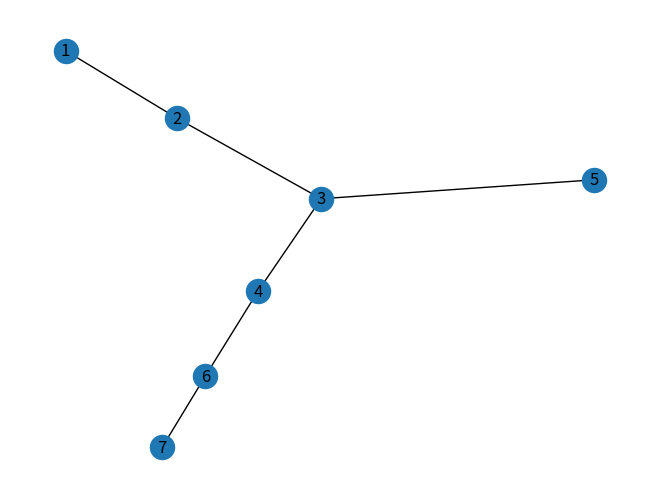
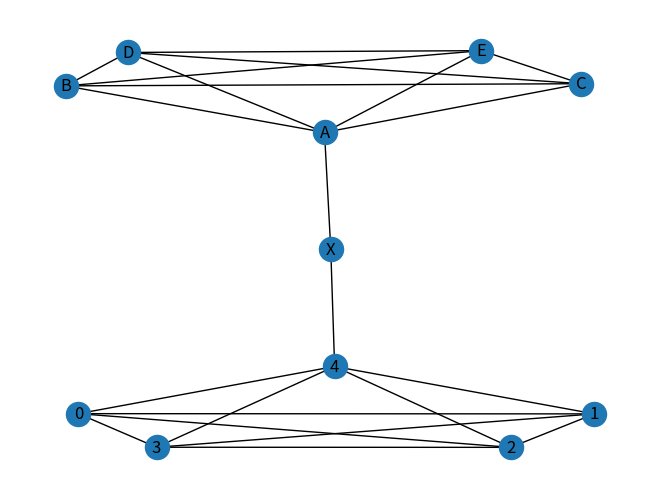

The matplotlib source for these figures, in order:
import numpy as np
import networkx as nx
import matplotlib.pyplot as plt

G = nx.Graph() # undirected
# DiG = nx.DiGraph() # directed
# MulG = nx.MultiGraph() # multiple edges btwn (undi)
# MulDiG = nx.MultiDiGraph() # multiple edges btwn (di)

# G.add_edge(1, 2) # add edge from 1 to 2 (if either node doens't exist, it is created)
# G.add_edge(2, 3, weight=0.9) # this edge has a def weight (default is 0?)
# G.add_edge("A", "B") # can pass anything that is hashable (ie an object)
# G.add_edge("B", "B")
# G.add_node("C")
# G.add_node(print)

edge_list = [(1, 2), (2, 3), (3, 4), (3,5), (4, 6), (6, 7)]
G.add_edges_from(edge_list)

# draws onto the figure that comes before the draw call
plt.figure()
nx.draw_spring(G, with_labels=True) # labels are the names of the nodes

# draw_circular
# draw_shell
# draw_spectral
# draw_random
# draw_planar (exception is thrown if graph cannot be drawn this way)

# dict turns the degree (set ?) into a dictionary (a hash map ?)
# [2] accesses the key 2 (so the node with the label (?) 2 not at index 2)
print(dict(G.degree)[2]) 

# prints the node label followed by its degree
print(dict(G.degree))

print(nx.shortest_path(G, 1, 5)) # prints the shortest path from 1 to 5
print(nx.shortest_path_length(G, 1, 5)) # length of that shortest path

# centrality functions available 

K_5 = nx.complete_graph(5) # K_5 graph

# same structure made by the constructor, but node labels are changed since
# by default they are numbered like array indexes
K_5 = nx.relabel_nodes(K_5, {0: "A", 
                             1: "B",
                             2: "C",
                             3: "D",
                             4: "E"})

# another K_5 and 
K_5_2 = nx.complete_graph(5)
G_connector = nx.from_edgelist([(4, "X"), ("X", "A")])

# compose all graphs into one given a list of graphs
# (draw function can only draw one graph per figure)
# (note: a connector doesn't have to be made)
G_composed = nx.compose_all([K_5, K_5_2, G_connector])

plt.figure()
nx.draw_spring(G_composed, with_labels=True)

# SHOW SHOULD BE USED ONLY ONCE it only shows the first and crashes after
# shows all figures made in separate windows
plt.show()
